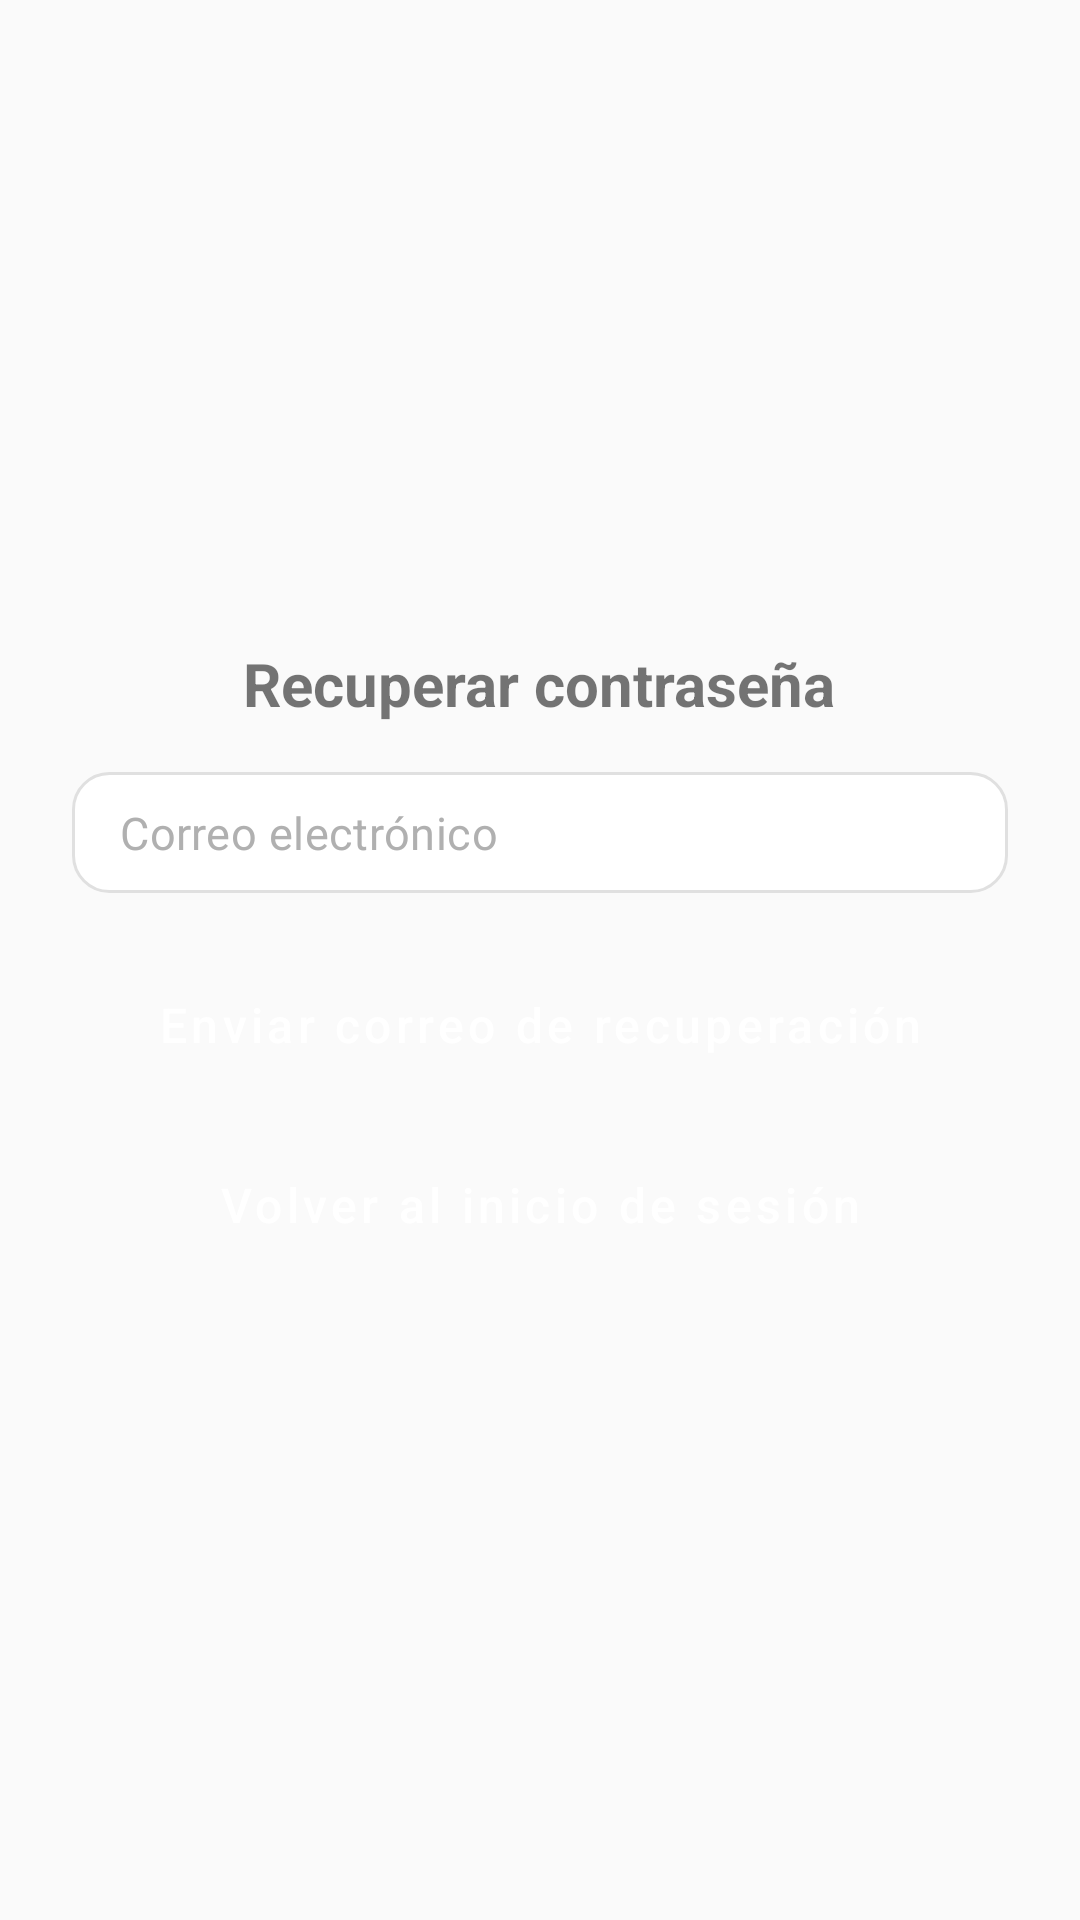

Reconstruct the res/layout file that produces this screen, plus the resources it refers to.
<!-- AndroidManifest.xml: application theme Theme.CentroIntegralAlerce -->
<!-- res/layout/fragment_forgot_password.xml -->
<?xml version="1.0" encoding="utf-8"?>
<LinearLayout xmlns:android="http://schemas.android.com/apk/res/android"
    xmlns:tools="http://schemas.android.com/tools"
    android:layout_width="match_parent"
    android:layout_height="match_parent"
    android:orientation="vertical"
    android:gravity="center"
    android:padding="24dp"
    tools:context=".auth.ForgotPasswordFragment">

    <TextView
        android:text="Recuperar contraseña"
        android:textSize="20sp"
        android:textStyle="bold"
        android:layout_marginBottom="16dp"
        android:layout_width="wrap_content"
        android:layout_height="wrap_content" />

    <EditText
        android:id="@+id/etEmail"
        android:hint="Correo electrónico"
        android:inputType="textEmailAddress"
        android:layout_width="match_parent"
        android:layout_height="wrap_content"
        android:layout_marginBottom="20dp" />

    <Button
        android:id="@+id/btnResetPassword"
        android:text="Enviar correo de recuperación"
        android:layout_width="match_parent"
        android:layout_height="wrap_content" />

    <Button
        android:id="@+id/btnBackToLogin"
        android:text="Volver al inicio de sesión"
        android:layout_width="match_parent"
        android:layout_height="wrap_content"
        android:layout_marginTop="12dp" />

</LinearLayout>
<!-- resources referenced by this layout -->
<resources>
  <style name="Theme.CentroIntegralAlerce" parent="Theme.MaterialComponents.DayNight.NoActionBar">
          <item name="colorPrimary">@color/primary_green</item>
          <item name="colorPrimaryVariant">@color/primary_green_dark</item>
          <item name="colorSecondary">@color/purple_500</item>
  
          <item name="android:textColorPrimary">@color/text_primary</item>
          <item name="android:textColorSecondary">@color/text_secondary</item>
          <item name="android:windowBackground">@color/bg_light</item>
  
          <item name="android:fontFamily">sans-serif</item>
  
          <item name="android:buttonStyle">@style/Widget.Centro.Button</item>
          <item name="materialButtonStyle">@style/Widget.Centro.Button</item>
          <item name="editTextStyle">@style/Widget.Centro.EditText</item>
      </style>
  <color name="primary_green">#2E7D32</color>
  <color name="primary_green_dark">#1B5E20</color>
  <color name="purple_500">#6200EE</color>
  <color name="text_primary">#333333</color>
  <color name="text_secondary">#666666</color>
  <color name="bg_light">#FAFAFA</color>
  <style name="Widget.Centro.Button" parent="Widget.MaterialComponents.Button">
          <item name="android:textAllCaps">false</item>
          <item name="android:fontFamily">sans-serif-medium</item>
          <item name="cornerRadius">12dp</item>
          <item name="android:paddingTop">12dp</item>
          <item name="android:paddingBottom">12dp</item>
          <item name="android:textSize">16sp</item>
          <item name="android:elevation">2dp</item>
          <item name="android:textColor">@color/white</item>
      </style>
  <style name="Widget.Centro.EditText" parent="Widget.MaterialComponents.TextInputEditText.OutlinedBox">
          <item name="android:background">@drawable/bg_field</item>
          <item name="android:textColor">@color/text_primary</item>
          <item name="android:textColorHint">@color/gray_500</item>
          <item name="android:fontFamily">sans-serif</item>
          <item name="android:textSize">15sp</item>
          <item name="android:padding">10dp</item>
      </style>
  <color name="white">#FFFFFF</color>
  <!-- drawable bg_field (drawable) -->
  <?xml version="1.0" encoding="utf-8"?>
  <shape xmlns:android="http://schemas.android.com/apk/res/android"
      android:shape="rectangle">
      <solid android:color="@color/white" />
      <stroke android:width="1dp" android:color="@color/gray_300" />
      <corners android:radius="12dp" />
      <padding
          android:left="12dp"
          android:top="8dp"
          android:right="12dp"
          android:bottom="8dp" />
  </shape>
  <color name="gray_500">#B0B0B0</color>
  <color name="gray_300">#E0E0E0</color>
</resources>
